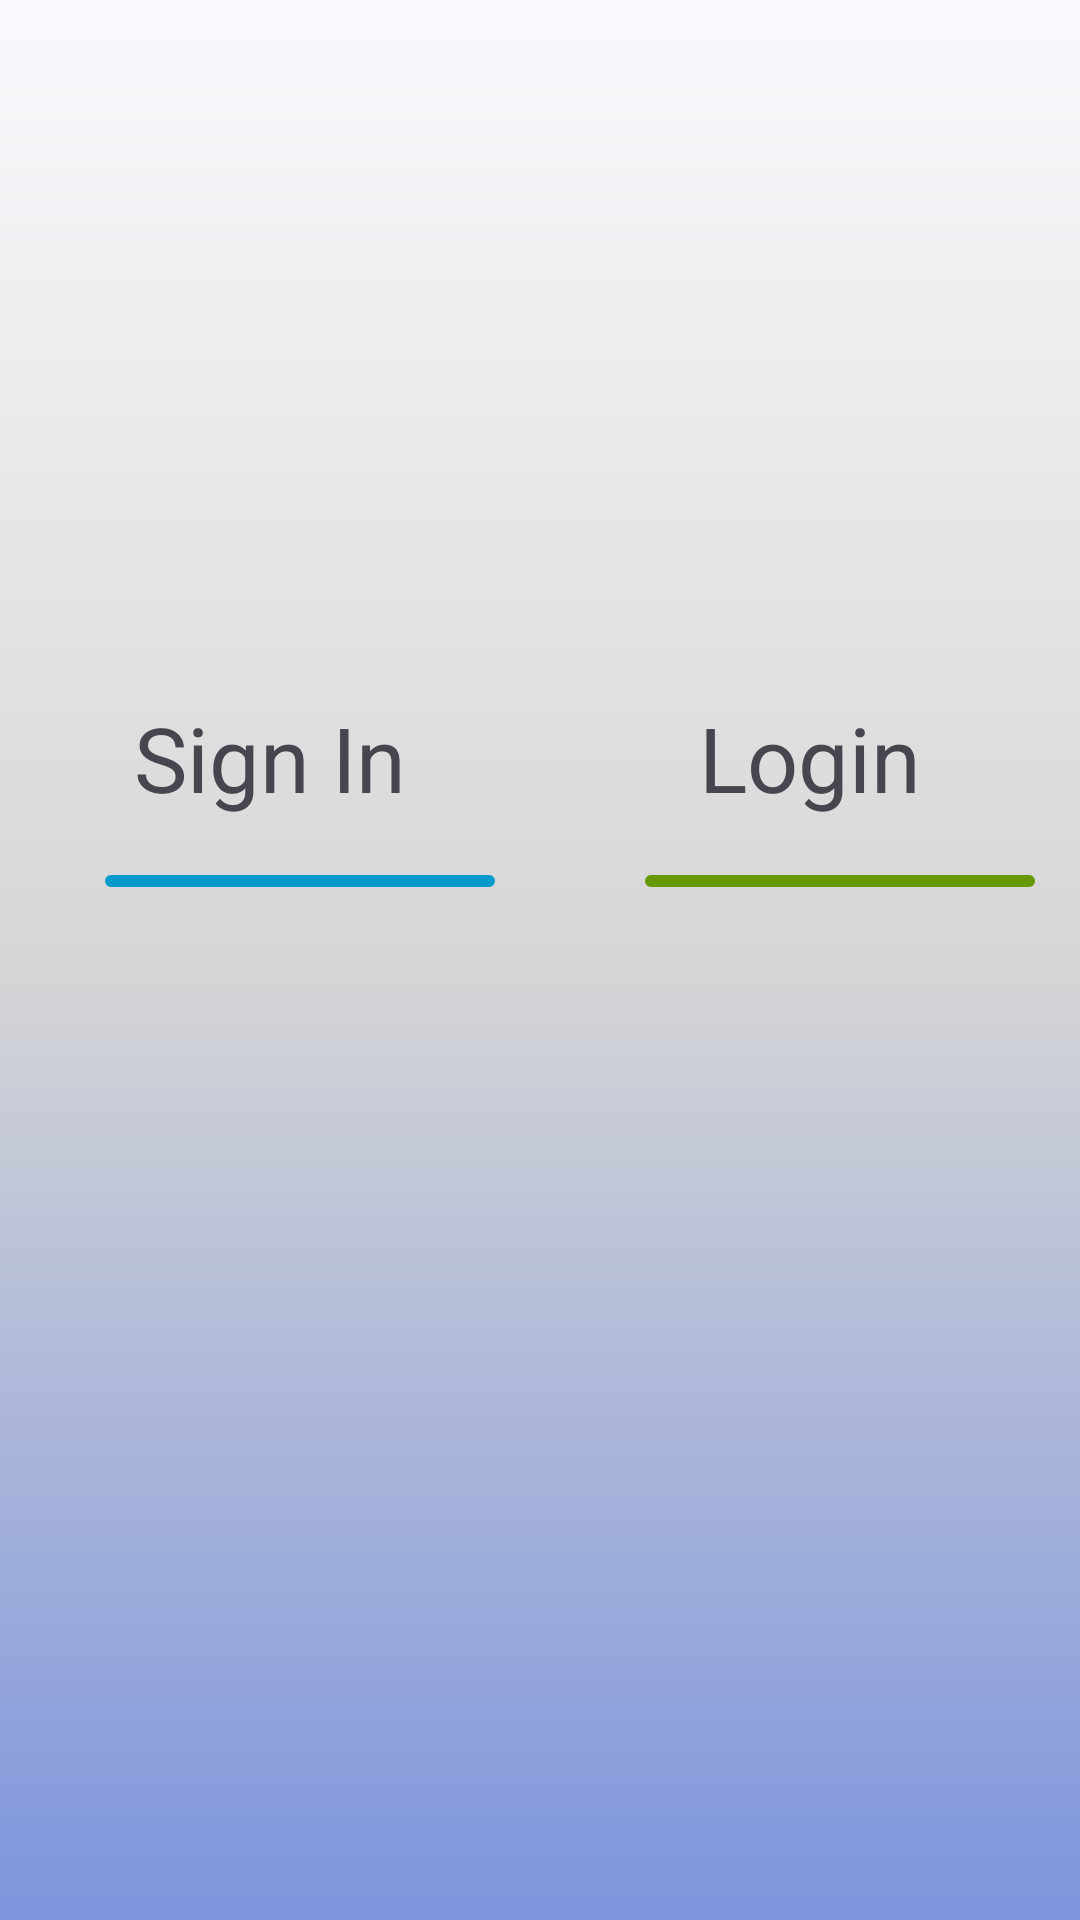

This screen was rendered from an Android layout file. Write that file and the resources it references.
<!-- AndroidManifest.xml: application theme Theme.XChat -->
<!-- res/layout/activity_auth.xml -->
<?xml version="1.0" encoding="utf-8"?>
<LinearLayout xmlns:android="http://schemas.android.com/apk/res/android"
    xmlns:app="http://schemas.android.com/apk/res-auto"
    xmlns:tools="http://schemas.android.com/tools"
    android:layout_width="match_parent"
    android:layout_height="match_parent"
    tools:context=".Ui.AuthActivity"
    android:orientation="vertical"
    android:background="@drawable/gradiant_login"
    android:weightSum="3"
    >


    <LinearLayout
        android:layout_width="match_parent"
        android:layout_height="0dp"
        android:layout_weight="1"
        >

        <RelativeLayout
            android:layout_width="wrap_content"
            android:layout_height="wrap_content"
            android:background="@drawable/appicon"
            android:layout_marginRight="80dp"
            android:layout_marginLeft="80dp"
            android:layout_marginTop="20dp"
            android:layout_marginBottom="20dp"


            >

        </RelativeLayout>

    </LinearLayout>

    <LinearLayout
        android:layout_width="match_parent"

        android:layout_height="0dp"
        android:layout_weight="2"
        android:orientation="vertical"
        android:weightSum="5"
        >


     <LinearLayout
         android:layout_width="match_parent"
         android:layout_height="0dp"
         android:layout_weight="1"
         android:weightSum="4"
         android:orientation="horizontal"

         >

         <LinearLayout
             android:layout_width="0dp"
             android:layout_height="match_parent"
             android:layout_weight="2"


             >
             <LinearLayout
                 android:layout_width="match_parent"
                 android:layout_height="match_parent"
                 android:orientation="vertical">

                 <TextView
                     android:layout_width="match_parent"
                     android:layout_height="0dp"
                     android:id="@+id/SignIn"
                     android:gravity="center"
                     android:layout_weight="4.5"
                     android:text="Sign In"
                     android:textSize="30sp"

                     >

                 </TextView>


                 <RelativeLayout
                     android:layout_width="130dp"
                     android:layout_height="4dp"
                     android:layout_marginLeft="35dp"
                     android:backgroundTint="@android:color/holo_blue_dark"
                     android:background="@drawable/round_corners"


                     >
                 </RelativeLayout>
             </LinearLayout>





         </LinearLayout>


         <LinearLayout
             android:layout_width="0dp"
             android:layout_height="match_parent"
             android:layout_weight="2">


             <LinearLayout
                 android:layout_width="match_parent"
                 android:layout_height="match_parent"
                 android:orientation="vertical"

                 >


                 <TextView
                     android:layout_width="match_parent"
                     android:layout_height="0dp"
                     android:id="@+id/Login"
                     android:gravity="center"
                     android:layout_weight="4.5"
                     android:text="Login"
                     android:textSize="30sp"

                     >

                 </TextView>


                 <RelativeLayout
                     android:layout_width="130dp"
                     android:layout_height="4dp"
                     android:layout_marginLeft="35dp"
                     android:backgroundTint="@android:color/holo_green_dark"
                     android:background="@drawable/round_corners"


                     >
                 </RelativeLayout>


             </LinearLayout>

         </LinearLayout>




     </LinearLayout>




        <LinearLayout
            android:layout_width="match_parent"
            android:layout_height="0dp"
            android:layout_marginTop="15dp"
            android:layout_weight="4"
            android:orientation="vertical"


            >



            <FrameLayout
                android:id="@+id/AuthFragmentContainer"
                android:layout_width="match_parent"
                android:layout_height="match_parent">

            </FrameLayout>


        </LinearLayout>



    </LinearLayout>

</LinearLayout>
<!-- resources referenced by this layout -->
<resources>
  <!-- drawable gradiant_login (drawable) -->
  <shape xmlns:android="http://schemas.android.com/apk/res/android" android:shape="rectangle" >
      <gradient
          android:startColor="#7D94DD"
          android:centerColor="#D6D6D6"
          android:endColor="#F9FAFD"
          android:angle="90"/>
      <corners
          android:radius="0dp"/>
  
  
  </shape>
  <!-- drawable round_corners (drawable) -->
  <shape xmlns:android="http://schemas.android.com/apk/res/android" android:shape="rectangle">
        
      <corners android:radius="15dp"/>  
  </shape>
  <style name="Theme.XChat" parent="Base.Theme.XChat" />
  <style name="Base.Theme.XChat" parent="Theme.Material3.DayNight.NoActionBar">
          
          
  
      </style>
</resources>
